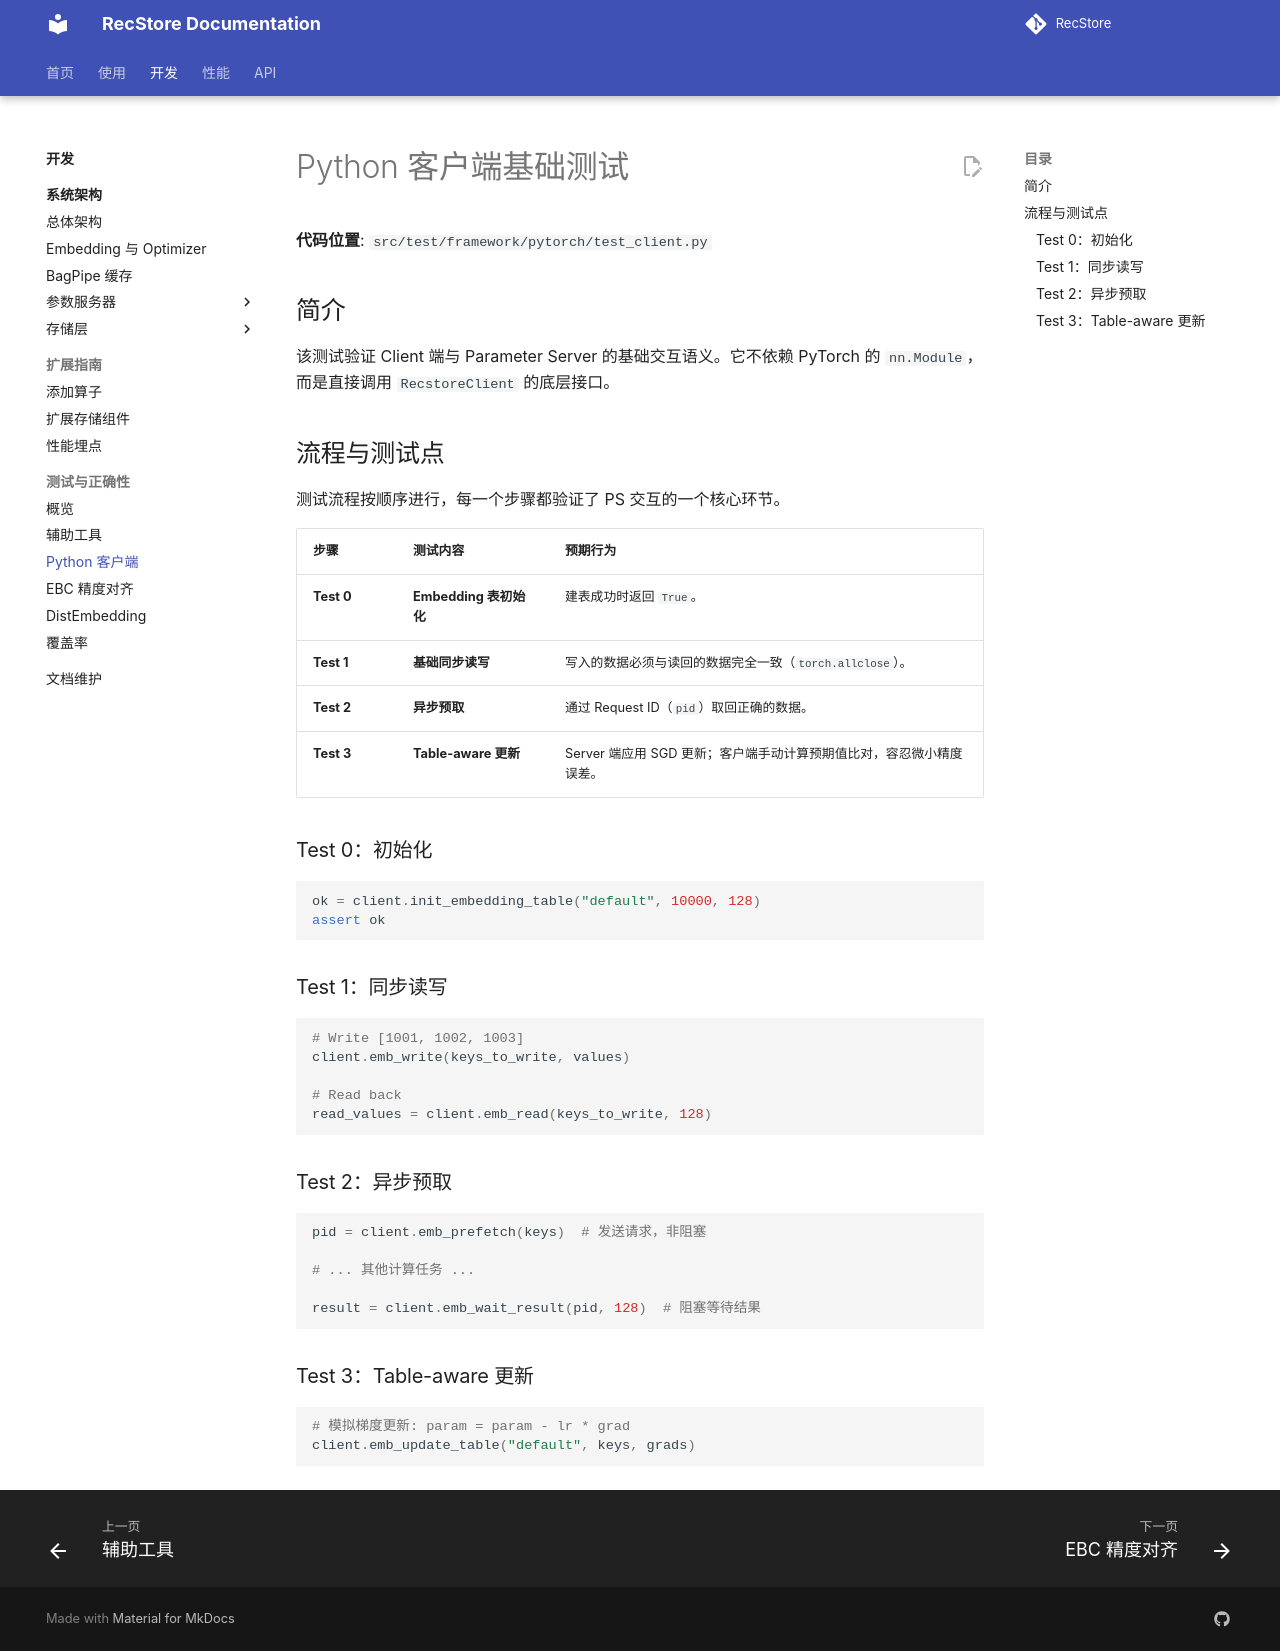

repository: RecStore/RecStore · page: dev/tests/client_test/index.html · generator: mkdocs

# Python 客户端基础测试

**代码位置**: `src/test/framework/pytorch/test_client.py`

## 简介
该测试验证 Client 端与 Parameter Server 的基础交互语义。它不依赖 PyTorch 的 `nn.Module`，而是直接调用 `RecstoreClient` 的底层接口。

## 流程与测试点

测试流程按顺序进行，每一个步骤都验证了 PS 交互的一个核心环节。

| 步骤 | 测试内容 | 预期行为 |
| :--- | :--- | :--- |
| **Test 0** | **Embedding 表初始化** | 建表成功时返回 `True`。 |
| **Test 1** | **基础同步读写** | 写入的数据必须与读回的数据完全一致（`torch.allclose`）。 |
| **Test 2** | **异步预取** | 通过 Request ID（`pid`）取回正确的数据。 |
| **Test 3** | **Table-aware 更新** | Server 端应用 SGD 更新；客户端手动计算预期值比对，容忍微小精度误差。 |

### Test 0：初始化

```python
ok = client.init_embedding_table("default", 10000, 128)
assert ok
```

### Test 1：同步读写

```python
# Write [1001, 1002, 1003]
client.emb_write(keys_to_write, values)

# Read back
read_values = client.emb_read(keys_to_write, 128)
```

### Test 2：异步预取

```python
pid = client.emb_prefetch(keys)  # 发送请求，非阻塞

# ... 其他计算任务 ...

result = client.emb_wait_result(pid, 128)  # 阻塞等待结果
```

### Test 3：Table-aware 更新

```python
# 模拟梯度更新: param = param - lr * grad
client.emb_update_table("default", keys, grads)
```
